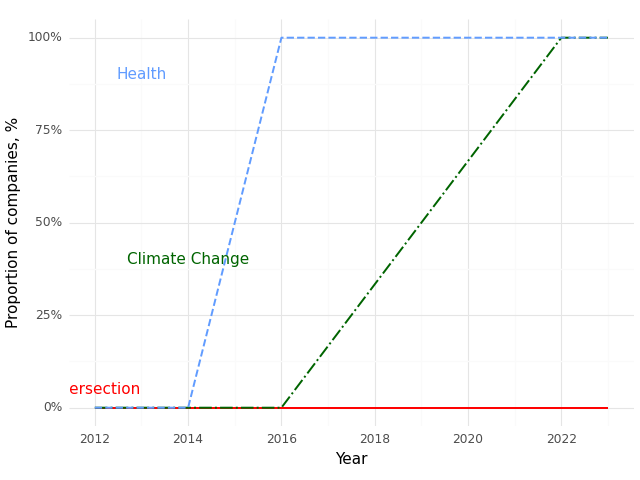

The file beside this chart, header and first rows:
, Year, Climate (Prop), Health (Prop), Intersection (Prop)
0, 2012, 0.0, 0.0, 0.0
1, 2013, 0.0, 0.0, 0.0
2, 2014, 0.0, 0.0, 0.0
3, 2016, 0.0, 1.0, 0.0
4, 2022, 1.0, 1.0, 0.0
5, 2023, 1.0, 1.0, 0.0
